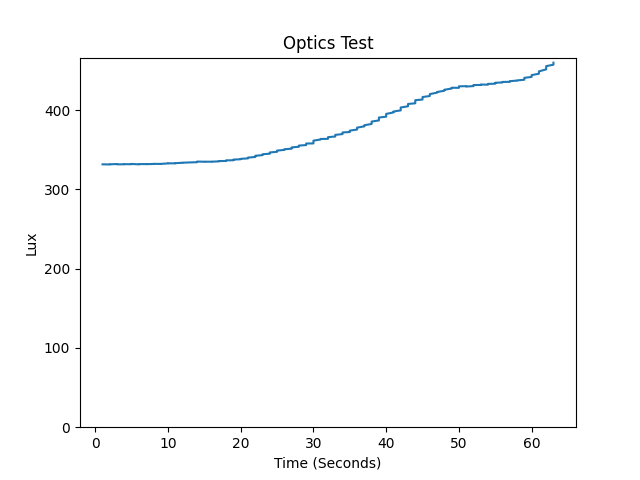

The file beside this chart, header and first rows:
Time, seconds, IR, Full, Visible, Lux, LED Status
2023/7/11 (Tuesday) 14:13:26, 1, 1103, 3926, 2823, 331.3, LED OFF
2023/7/11 (Tuesday) 14:13:26, 1, 1104, 3927, 2823, 331.2, LED OFF
2023/7/11 (Tuesday) 14:13:26, 1, 1105, 3931, 2826, 331.6, LED OFF
2023/7/11 (Tuesday) 14:13:27, 2, 1105, 3930, 2825, 331.4, LED OFF
2023/7/11 (Tuesday) 14:13:27, 2, 1105, 3930, 2825, 331.4, LED OFF
2023/7/11 (Tuesday) 14:13:27, 2, 1104, 3930, 2826, 331.6, LED OFF
2023/7/11 (Tuesday) 14:13:28, 3, 1104, 3932, 2828, 331.9, LED OFF
2023/7/11 (Tuesday) 14:13:28, 3, 1105, 3931, 2826, 331.6, LED OFF
2023/7/11 (Tuesday) 14:13:28, 4, 1104, 3930, 2826, 331.6, LED OFF
2023/7/11 (Tuesday) 14:13:29, 4, 1104, 3931, 2827, 331.8, LED OFF
2023/7/11 (Tuesday) 14:13:29, 4, 1104, 3931, 2827, 331.8, LED OFF
2023/7/11 (Tuesday) 14:13:29, 5, 1105, 3932, 2827, 331.7, LED OFF
2023/7/11 (Tuesday) 14:13:30, 5, 1104, 3932, 2828, 331.9, LED OFF
2023/7/11 (Tuesday) 14:13:30, 5, 1104, 3933, 2829, 332.1, LED OFF
2023/7/11 (Tuesday) 14:13:30, 6, 1105, 3931, 2826, 331.6, LED OFF
2023/7/11 (Tuesday) 14:13:31, 6, 1104, 3929, 2825, 331.5, LED OFF
2023/7/11 (Tuesday) 14:13:31, 6, 1103, 3930, 2827, 331.9, LED OFF
2023/7/11 (Tuesday) 14:13:31, 7, 1103, 3930, 2827, 331.9, LED OFF
2023/7/11 (Tuesday) 14:13:32, 7, 1103, 3931, 2828, 332, LED OFF
2023/7/11 (Tuesday) 14:13:32, 7, 1104, 3931, 2827, 331.8, LED OFF
2023/7/11 (Tuesday) 14:13:32, 8, 1103, 3931, 2828, 332, LED OFF
2023/7/11 (Tuesday) 14:13:33, 8, 1103, 3931, 2828, 332, LED OFF
2023/7/11 (Tuesday) 14:13:33, 8, 1103, 3932, 2829, 332.2, LED OFF
2023/7/11 (Tuesday) 14:13:33, 9, 1104, 3933, 2829, 332.1, LED OFF
2023/7/11 (Tuesday) 14:13:34, 9, 1105, 3935, 2830, 332.2, LED OFF
2023/7/11 (Tuesday) 14:13:34, 10, 1105, 3938, 2833, 332.6, LED OFF
2023/7/11 (Tuesday) 14:13:34, 10, 1104, 3937, 2833, 332.7, LED OFF
2023/7/11 (Tuesday) 14:13:35, 10, 1105, 3940, 2835, 332.9, LED OFF
2023/7/11 (Tuesday) 14:13:35, 11, 1107, 3942, 2835, 332.7, LED OFF
2023/7/11 (Tuesday) 14:13:35, 11, 1107, 3943, 2836, 332.9, LED OFF
2023/7/11 (Tuesday) 14:13:37, 11, 1107, 3944, 2837, 333, LED OFF
2023/7/11 (Tuesday) 14:13:37, 12, 1107, 3947, 2840, 333.5, LED OFF
2023/7/11 (Tuesday) 14:13:37, 12, 1108, 3949, 2841, 333.6, LED OFF
2023/7/11 (Tuesday) 14:13:38, 12, 1107, 3948, 2841, 333.6, LED OFF
2023/7/11 (Tuesday) 14:13:38, 13, 1108, 3952, 2844, 334, LED OFF
2023/7/11 (Tuesday) 14:13:38, 13, 1110, 3955, 2845, 334, LED OFF
2023/7/11 (Tuesday) 14:13:39, 13, 1110, 3955, 2845, 334, LED OFF
2023/7/11 (Tuesday) 14:13:39, 14, 1112, 3960, 2848, 334.3, LED OFF
2023/7/11 (Tuesday) 14:13:39, 14, 1113, 3964, 2851, 334.6, LED OFF
2023/7/11 (Tuesday) 14:13:40, 14, 1115, 3970, 2855, 335.1, LED OFF
2023/7/11 (Tuesday) 14:13:40, 15, 1114, 3967, 2853, 334.9, LED OFF
2023/7/11 (Tuesday) 14:13:40, 15, 1112, 3964, 2852, 334.9, LED OFF
2023/7/11 (Tuesday) 14:13:41, 16, 1112, 3964, 2852, 334.9, LED OFF
2023/7/11 (Tuesday) 14:13:41, 16, 1113, 3965, 2852, 334.8, LED OFF
2023/7/11 (Tuesday) 14:13:41, 16, 1113, 3966, 2853, 334.9, LED OFF
2023/7/11 (Tuesday) 14:13:42, 17, 1114, 3969, 2855, 335.2, LED OFF
2023/7/11 (Tuesday) 14:13:42, 17, 1116, 3973, 2857, 335.3, LED OFF
2023/7/11 (Tuesday) 14:13:42, 17, 1115, 3974, 2859, 335.7, LED OFF
2023/7/11 (Tuesday) 14:13:43, 18, 1117, 3978, 2861, 335.8, LED OFF
2023/7/11 (Tuesday) 14:13:43, 18, 1116, 3978, 2862, 336, LED OFF
2023/7/11 (Tuesday) 14:13:43, 18, 1118, 3985, 2867, 336.6, LED OFF
2023/7/11 (Tuesday) 14:13:44, 19, 1119, 3987, 2868, 336.7, LED OFF
2023/7/11 (Tuesday) 14:13:44, 19, 1121, 3992, 2871, 337, LED OFF
2023/7/11 (Tuesday) 14:13:44, 19, 1123, 3999, 2876, 337.6, LED OFF
2023/7/11 (Tuesday) 14:13:45, 20, 1125, 4005, 2880, 338, LED OFF
2023/7/11 (Tuesday) 14:13:45, 20, 1126, 4010, 2884, 338.5, LED OFF
2023/7/11 (Tuesday) 14:13:45, 21, 1128, 4017, 2889, 339.1, LED OFF
2023/7/11 (Tuesday) 14:13:46, 21, 1130, 4024, 2894, 339.7, LED OFF
2023/7/11 (Tuesday) 14:13:46, 21, 1132, 4030, 2898, 340.1, LED OFF
2023/7/11 (Tuesday) 14:13:46, 22, 1134, 4038, 2904, 340.8, LED OFF
... 117 more rows
